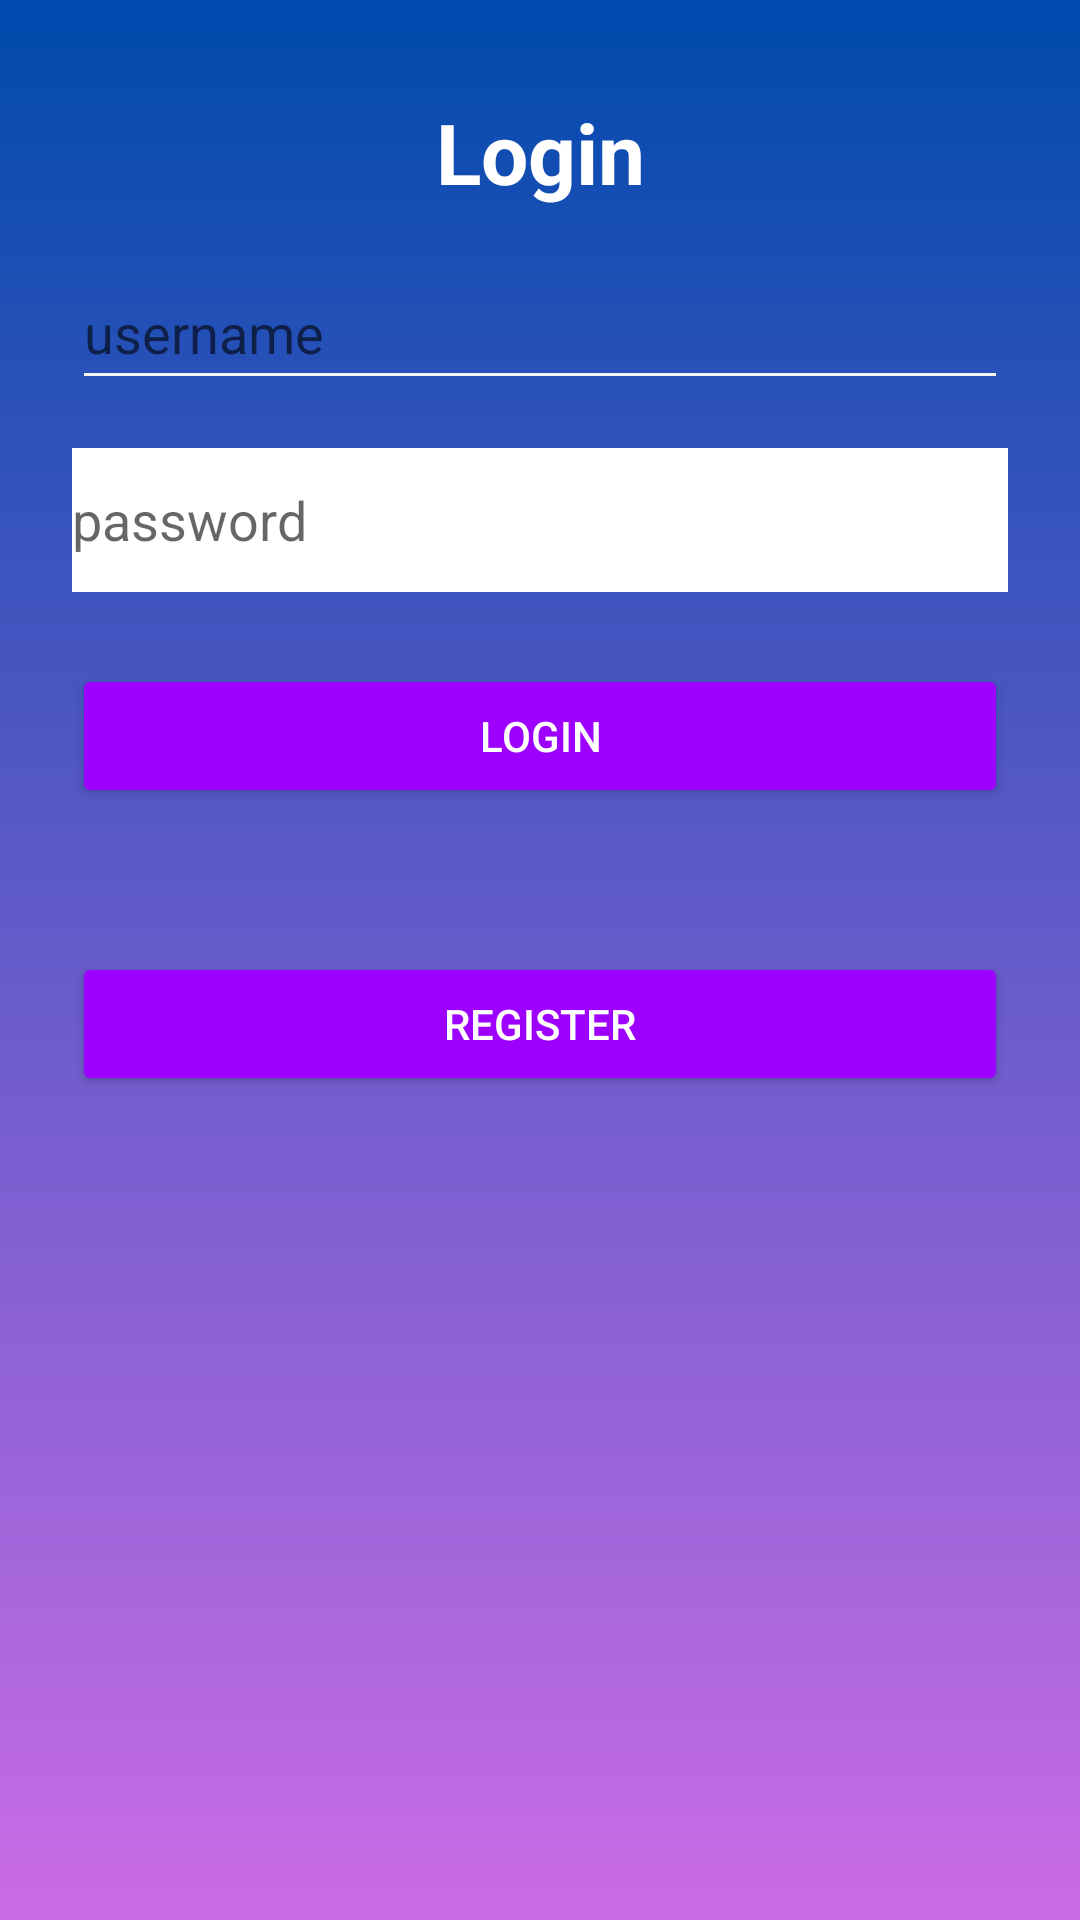

Layout XML and referenced resources for this Android screen:
<!-- AndroidManifest.xml: fallback theme Theme.MaterialComponents.DayNight.NoActionBar -->
<!-- res/layout/activity_login.xml -->
<?xml version="1.0" encoding="utf-8"?>
<androidx.constraintlayout.widget.ConstraintLayout xmlns:android="http://schemas.android.com/apk/res/android"
    xmlns:app="http://schemas.android.com/apk/res-auto"
    xmlns:tools="http://schemas.android.com/tools"
    android:layout_width="match_parent"
    android:layout_height="match_parent"
    android:background="@drawable/gradient"
    tools:context="com.alvin.notes.view.activity.Login">

    <TextView
        android:id="@+id/tvLogin"
        android:layout_width="wrap_content"
        android:layout_height="wrap_content"
        android:text="Login"
        android:textColor="@color/white"
        android:textSize="28sp"
        android:textStyle="bold"
        app:layout_constraintTop_toTopOf="parent"
        app:layout_constraintStart_toStartOf="parent"
        app:layout_constraintEnd_toEndOf="parent"
        android:layout_marginTop="32dp"/>

    <EditText
        android:id="@+id/etUsername"
        android:layout_width="0dp"
        android:layout_height="wrap_content"
        android:backgroundTint="#F3F3F3"
        android:ems="10"
        android:hint="username"
        android:inputType="text"
        android:minHeight="48dp"
        app:layout_constraintTop_toBottomOf="@id/tvLogin"
        app:layout_constraintStart_toStartOf="parent"
        app:layout_constraintEnd_toEndOf="parent"
        android:layout_marginStart="24dp"
        android:layout_marginEnd="24dp"
        android:layout_marginTop="16dp"/>

    <EditText
        android:id="@+id/etPassword"
        android:layout_width="0dp"
        android:layout_height="wrap_content"
        android:background="#FFFFFF"
        android:ems="10"
        android:hint="password"
        android:inputType="textPassword"
        android:minHeight="48dp"
        app:layout_constraintTop_toBottomOf="@id/etUsername"
        app:layout_constraintStart_toStartOf="parent"
        app:layout_constraintEnd_toEndOf="parent"
        android:layout_marginStart="24dp"
        android:layout_marginEnd="24dp"
        android:layout_marginTop="16dp"/>

    <Button
        android:id="@+id/btnLogin"
        android:layout_width="0dp"
        android:layout_height="wrap_content"
        android:backgroundTint="#9E00FF"
        android:text="Login"
        android:textColor="@color/white"
        app:layout_constraintTop_toBottomOf="@id/etPassword"
        app:layout_constraintStart_toStartOf="parent"
        app:layout_constraintEnd_toEndOf="parent"
        android:layout_marginStart="24dp"
        android:layout_marginEnd="24dp"
        android:layout_marginTop="24dp"/>

    <Button
        android:id="@+id/btnRegister"
        android:layout_width="0dp"
        android:layout_height="wrap_content"
        android:backgroundTint="#9E00FF"
        android:text="Register"
        android:textColor="@color/white"
        app:layout_constraintTop_toBottomOf="@id/btnLogin"
        app:layout_constraintStart_toStartOf="parent"
        app:layout_constraintEnd_toEndOf="parent"
        android:layout_marginStart="24dp"
        android:layout_marginEnd="24dp"
        android:layout_marginTop="48dp"/>

</androidx.constraintlayout.widget.ConstraintLayout>
<!-- resources referenced by this layout -->
<resources>
  <color name="white">#FFFFFFFF</color>
  <!-- drawable gradient (drawable) -->
  <?xml version="1.0" encoding="utf-8"?>
  <shape xmlns:android="http://schemas.android.com/apk/res/android">
  <gradient
      android:startColor="@color/start_color"
      android:endColor="@color/end_color"
      android:angle="90"/>
  
  </shape>
  <color name="start_color">#CB6CE6</color>
  <color name="end_color">#004AAD</color>
</resources>
